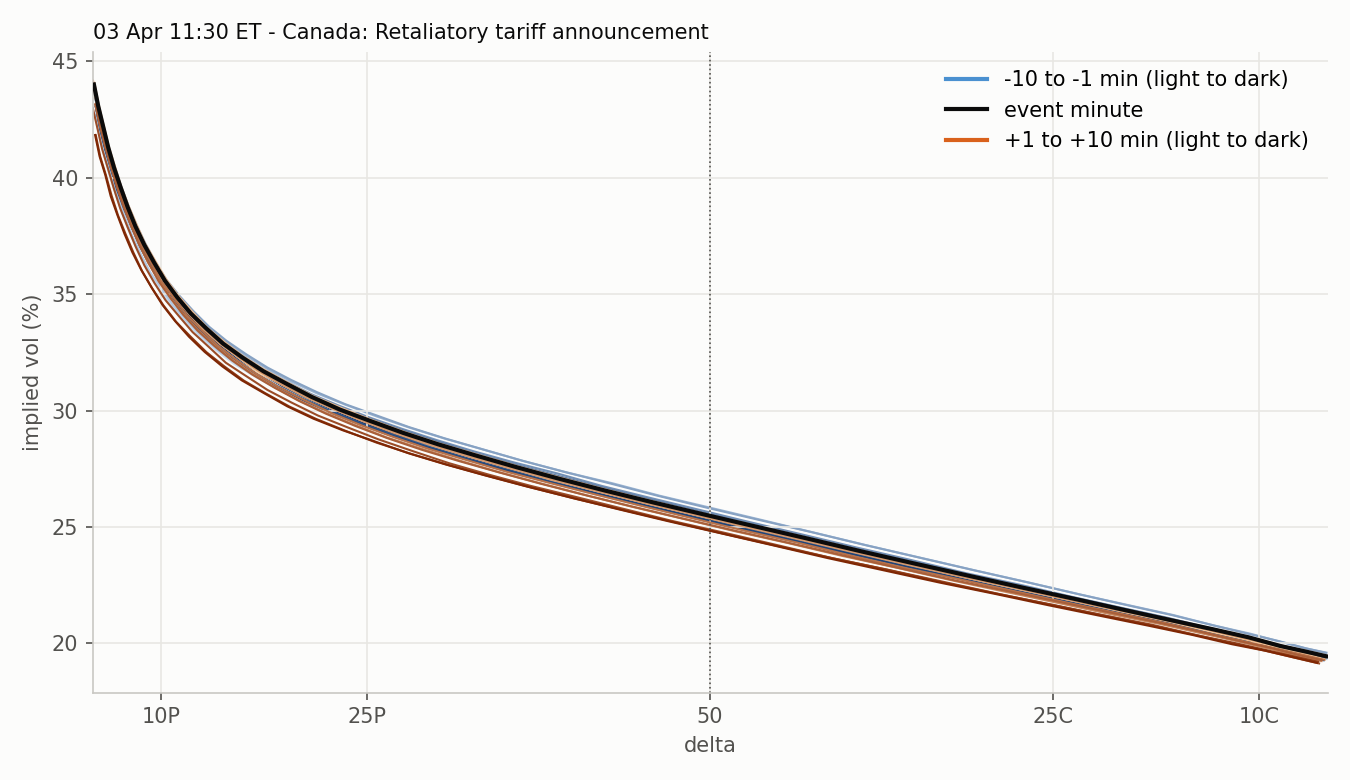

Source data for this figure (header and first rows):
strike, moneyness, iv, delta, call_delta, minute, time, row_time, forward, session
4600, 0.8437, 0.4919, -0.03459, 0.9654, -10, 2025-04-03 11:20:00, 2025-04-03 11:19:57.846764, 5452, RTH 2025-04-03
4625, 0.8483, 0.4824, -0.03644, 0.9636, -10, 2025-04-03 11:20:00, 2025-04-03 11:19:57.846764, 5452, RTH 2025-04-03
4650, 0.8528, 0.4728, -0.03836, 0.9616, -10, 2025-04-03 11:20:00, 2025-04-03 11:19:57.846764, 5452, RTH 2025-04-03
4675, 0.8574, 0.464, -0.04069, 0.9593, -10, 2025-04-03 11:20:00, 2025-04-03 11:19:57.846764, 5452, RTH 2025-04-03
4700, 0.862, 0.4549, -0.04312, 0.9569, -10, 2025-04-03 11:20:00, 2025-04-03 11:19:57.846764, 5452, RTH 2025-04-03
4725, 0.8666, 0.4456, -0.04564, 0.9544, -10, 2025-04-03 11:20:00, 2025-04-03 11:19:57.846764, 5452, RTH 2025-04-03
4750, 0.8712, 0.4365, -0.04843, 0.9516, -10, 2025-04-03 11:20:00, 2025-04-03 11:19:57.846764, 5452, RTH 2025-04-03
4775, 0.8758, 0.4276, -0.05152, 0.9485, -10, 2025-04-03 11:20:00, 2025-04-03 11:19:57.846764, 5452, RTH 2025-04-03
4800, 0.8804, 0.4183, -0.05473, 0.9453, -10, 2025-04-03 11:20:00, 2025-04-03 11:19:57.846764, 5452, RTH 2025-04-03
4825, 0.8849, 0.4096, -0.05843, 0.9416, -10, 2025-04-03 11:20:00, 2025-04-03 11:19:57.846764, 5452, RTH 2025-04-03
4850, 0.8895, 0.4009, -0.06246, 0.9375, -10, 2025-04-03 11:20:00, 2025-04-03 11:19:57.846764, 5452, RTH 2025-04-03
4875, 0.8941, 0.3925, -0.06701, 0.933, -10, 2025-04-03 11:20:00, 2025-04-03 11:19:57.846764, 5452, RTH 2025-04-03
4900, 0.8987, 0.384, -0.07193, 0.9281, -10, 2025-04-03 11:20:00, 2025-04-03 11:19:57.846764, 5452, RTH 2025-04-03
4925, 0.9033, 0.3758, -0.07741, 0.9226, -10, 2025-04-03 11:20:00, 2025-04-03 11:19:57.846764, 5452, RTH 2025-04-03
4950, 0.9079, 0.3676, -0.08347, 0.9165, -10, 2025-04-03 11:20:00, 2025-04-03 11:19:57.846764, 5452, RTH 2025-04-03
4975, 0.9124, 0.3601, -0.09048, 0.9095, -10, 2025-04-03 11:20:00, 2025-04-03 11:19:57.846764, 5452, RTH 2025-04-03
5000, 0.917, 0.3525, -0.09812, 0.9019, -10, 2025-04-03 11:20:00, 2025-04-03 11:19:57.846764, 5452, RTH 2025-04-03
5025, 0.9216, 0.3455, -0.1069, 0.8931, -10, 2025-04-03 11:20:00, 2025-04-03 11:19:57.846764, 5452, RTH 2025-04-03
5050, 0.9262, 0.3388, -0.1167, 0.8833, -10, 2025-04-03 11:20:00, 2025-04-03 11:19:57.846764, 5452, RTH 2025-04-03
5075, 0.9308, 0.3321, -0.1275, 0.8725, -10, 2025-04-03 11:20:00, 2025-04-03 11:19:57.846764, 5452, RTH 2025-04-03
5100, 0.9354, 0.326, -0.1398, 0.8602, -10, 2025-04-03 11:20:00, 2025-04-03 11:19:57.846764, 5452, RTH 2025-04-03
5125, 0.94, 0.3199, -0.1534, 0.8466, -10, 2025-04-03 11:20:00, 2025-04-03 11:19:57.846764, 5452, RTH 2025-04-03
5150, 0.9445, 0.3145, -0.1687, 0.8313, -10, 2025-04-03 11:20:00, 2025-04-03 11:19:57.846764, 5452, RTH 2025-04-03
5175, 0.9491, 0.309, -0.1853, 0.8147, -10, 2025-04-03 11:20:00, 2025-04-03 11:19:57.846764, 5452, RTH 2025-04-03
5200, 0.9537, 0.3038, -0.2038, 0.7962, -10, 2025-04-03 11:20:00, 2025-04-03 11:19:57.846764, 5452, RTH 2025-04-03
5225, 0.9583, 0.2989, -0.224, 0.776, -10, 2025-04-03 11:20:00, 2025-04-03 11:19:57.846764, 5452, RTH 2025-04-03
5250, 0.9629, 0.2938, -0.2458, 0.7542, -10, 2025-04-03 11:20:00, 2025-04-03 11:19:57.846764, 5452, RTH 2025-04-03
5275, 0.9675, 0.2892, -0.2697, 0.7303, -10, 2025-04-03 11:20:00, 2025-04-03 11:19:57.846764, 5452, RTH 2025-04-03
5300, 0.9721, 0.2845, -0.2953, 0.7047, -10, 2025-04-03 11:20:00, 2025-04-03 11:19:57.846764, 5452, RTH 2025-04-03
5325, 0.9766, 0.2797, -0.3228, 0.6772, -10, 2025-04-03 11:20:00, 2025-04-03 11:19:57.846764, 5452, RTH 2025-04-03
5350, 0.9812, 0.2749, -0.352, 0.648, -10, 2025-04-03 11:20:00, 2025-04-03 11:19:57.846764, 5452, RTH 2025-04-03
5375, 0.9858, 0.2702, -0.3832, 0.6168, -10, 2025-04-03 11:20:00, 2025-04-03 11:19:57.846764, 5452, RTH 2025-04-03
5400, 0.9904, 0.2654, -0.416, 0.584, -10, 2025-04-03 11:20:00, 2025-04-03 11:19:57.846764, 5452, RTH 2025-04-03
5425, 0.995, 0.2602, -0.4505, 0.5495, -10, 2025-04-03 11:20:00, 2025-04-03 11:19:57.846764, 5452, RTH 2025-04-03
5450, 0.9996, 0.255, -0.4866, 0.5134, -10, 2025-04-03 11:20:00, 2025-04-03 11:19:57.846764, 5452, RTH 2025-04-03
5475, 1.004, 0.2495, 0.4758, 0.4758, -10, 2025-04-03 11:20:00, 2025-04-03 11:19:57.846764, 5452, RTH 2025-04-03
5500, 1.009, 0.2441, 0.437, 0.437, -10, 2025-04-03 11:20:00, 2025-04-03 11:19:57.846764, 5452, RTH 2025-04-03
5525, 1.013, 0.2385, 0.3971, 0.3971, -10, 2025-04-03 11:20:00, 2025-04-03 11:19:57.846764, 5452, RTH 2025-04-03
5550, 1.018, 0.233, 0.3567, 0.3567, -10, 2025-04-03 11:20:00, 2025-04-03 11:19:57.846764, 5452, RTH 2025-04-03
5575, 1.022, 0.2277, 0.3163, 0.3163, -10, 2025-04-03 11:20:00, 2025-04-03 11:19:57.846764, 5452, RTH 2025-04-03
5600, 1.027, 0.2225, 0.2765, 0.2765, -10, 2025-04-03 11:20:00, 2025-04-03 11:19:57.846764, 5452, RTH 2025-04-03
5625, 1.032, 0.2176, 0.2381, 0.2381, -10, 2025-04-03 11:20:00, 2025-04-03 11:19:57.846764, 5452, RTH 2025-04-03
5650, 1.036, 0.2129, 0.2017, 0.2017, -10, 2025-04-03 11:20:00, 2025-04-03 11:19:57.846764, 5452, RTH 2025-04-03
5675, 1.041, 0.2086, 0.1681, 0.1681, -10, 2025-04-03 11:20:00, 2025-04-03 11:19:57.846764, 5452, RTH 2025-04-03
5700, 1.045, 0.2043, 0.1372, 0.1372, -10, 2025-04-03 11:20:00, 2025-04-03 11:19:57.846764, 5452, RTH 2025-04-03
5725, 1.05, 0.2006, 0.1101, 0.1101, -10, 2025-04-03 11:20:00, 2025-04-03 11:19:57.846764, 5452, RTH 2025-04-03
5750, 1.055, 0.1975, 0.08715, 0.08715, -10, 2025-04-03 11:20:00, 2025-04-03 11:19:57.846764, 5452, RTH 2025-04-03
5775, 1.059, 0.1945, 0.06755, 0.06755, -10, 2025-04-03 11:20:00, 2025-04-03 11:19:57.846764, 5452, RTH 2025-04-03
5800, 1.064, 0.1928, 0.05232, 0.05232, -10, 2025-04-03 11:20:00, 2025-04-03 11:19:57.846764, 5452, RTH 2025-04-03
5825, 1.068, 0.1914, 0.04009, 0.04009, -10, 2025-04-03 11:20:00, 2025-04-03 11:19:57.846764, 5452, RTH 2025-04-03
5850, 1.073, 0.1906, 0.03058, 0.03058, -10, 2025-04-03 11:20:00, 2025-04-03 11:19:57.846764, 5452, RTH 2025-04-03
5875, 1.078, 0.1904, 0.02337, 0.02337, -10, 2025-04-03 11:20:00, 2025-04-03 11:19:57.846764, 5452, RTH 2025-04-03
5900, 1.082, 0.1908, 0.01791, 0.01791, -10, 2025-04-03 11:20:00, 2025-04-03 11:19:57.846764, 5452, RTH 2025-04-03
5925, 1.087, 0.1916, 0.0138, 0.0138, -10, 2025-04-03 11:20:00, 2025-04-03 11:19:57.846764, 5452, RTH 2025-04-03
5950, 1.091, 0.1931, 0.01082, 0.01082, -10, 2025-04-03 11:20:00, 2025-04-03 11:19:57.846764, 5452, RTH 2025-04-03
5975, 1.096, 0.1946, 0.008446, 0.008446, -10, 2025-04-03 11:20:00, 2025-04-03 11:19:57.846764, 5452, RTH 2025-04-03
6000, 1.1, 0.1979, 0.006996, 0.006996, -10, 2025-04-03 11:20:00, 2025-04-03 11:19:57.846764, 5452, RTH 2025-04-03
6025, 1.105, 0.2, 0.005585, 0.005585, -10, 2025-04-03 11:20:00, 2025-04-03 11:19:57.846764, 5452, RTH 2025-04-03
6050, 1.11, 0.2005, 0.004194, 0.004194, -10, 2025-04-03 11:20:00, 2025-04-03 11:19:57.846764, 5452, RTH 2025-04-03
6075, 1.114, 0.2076, 0.004065, 0.004065, -10, 2025-04-03 11:20:00, 2025-04-03 11:19:57.846764, 5452, RTH 2025-04-03
... 1,355 more rows
